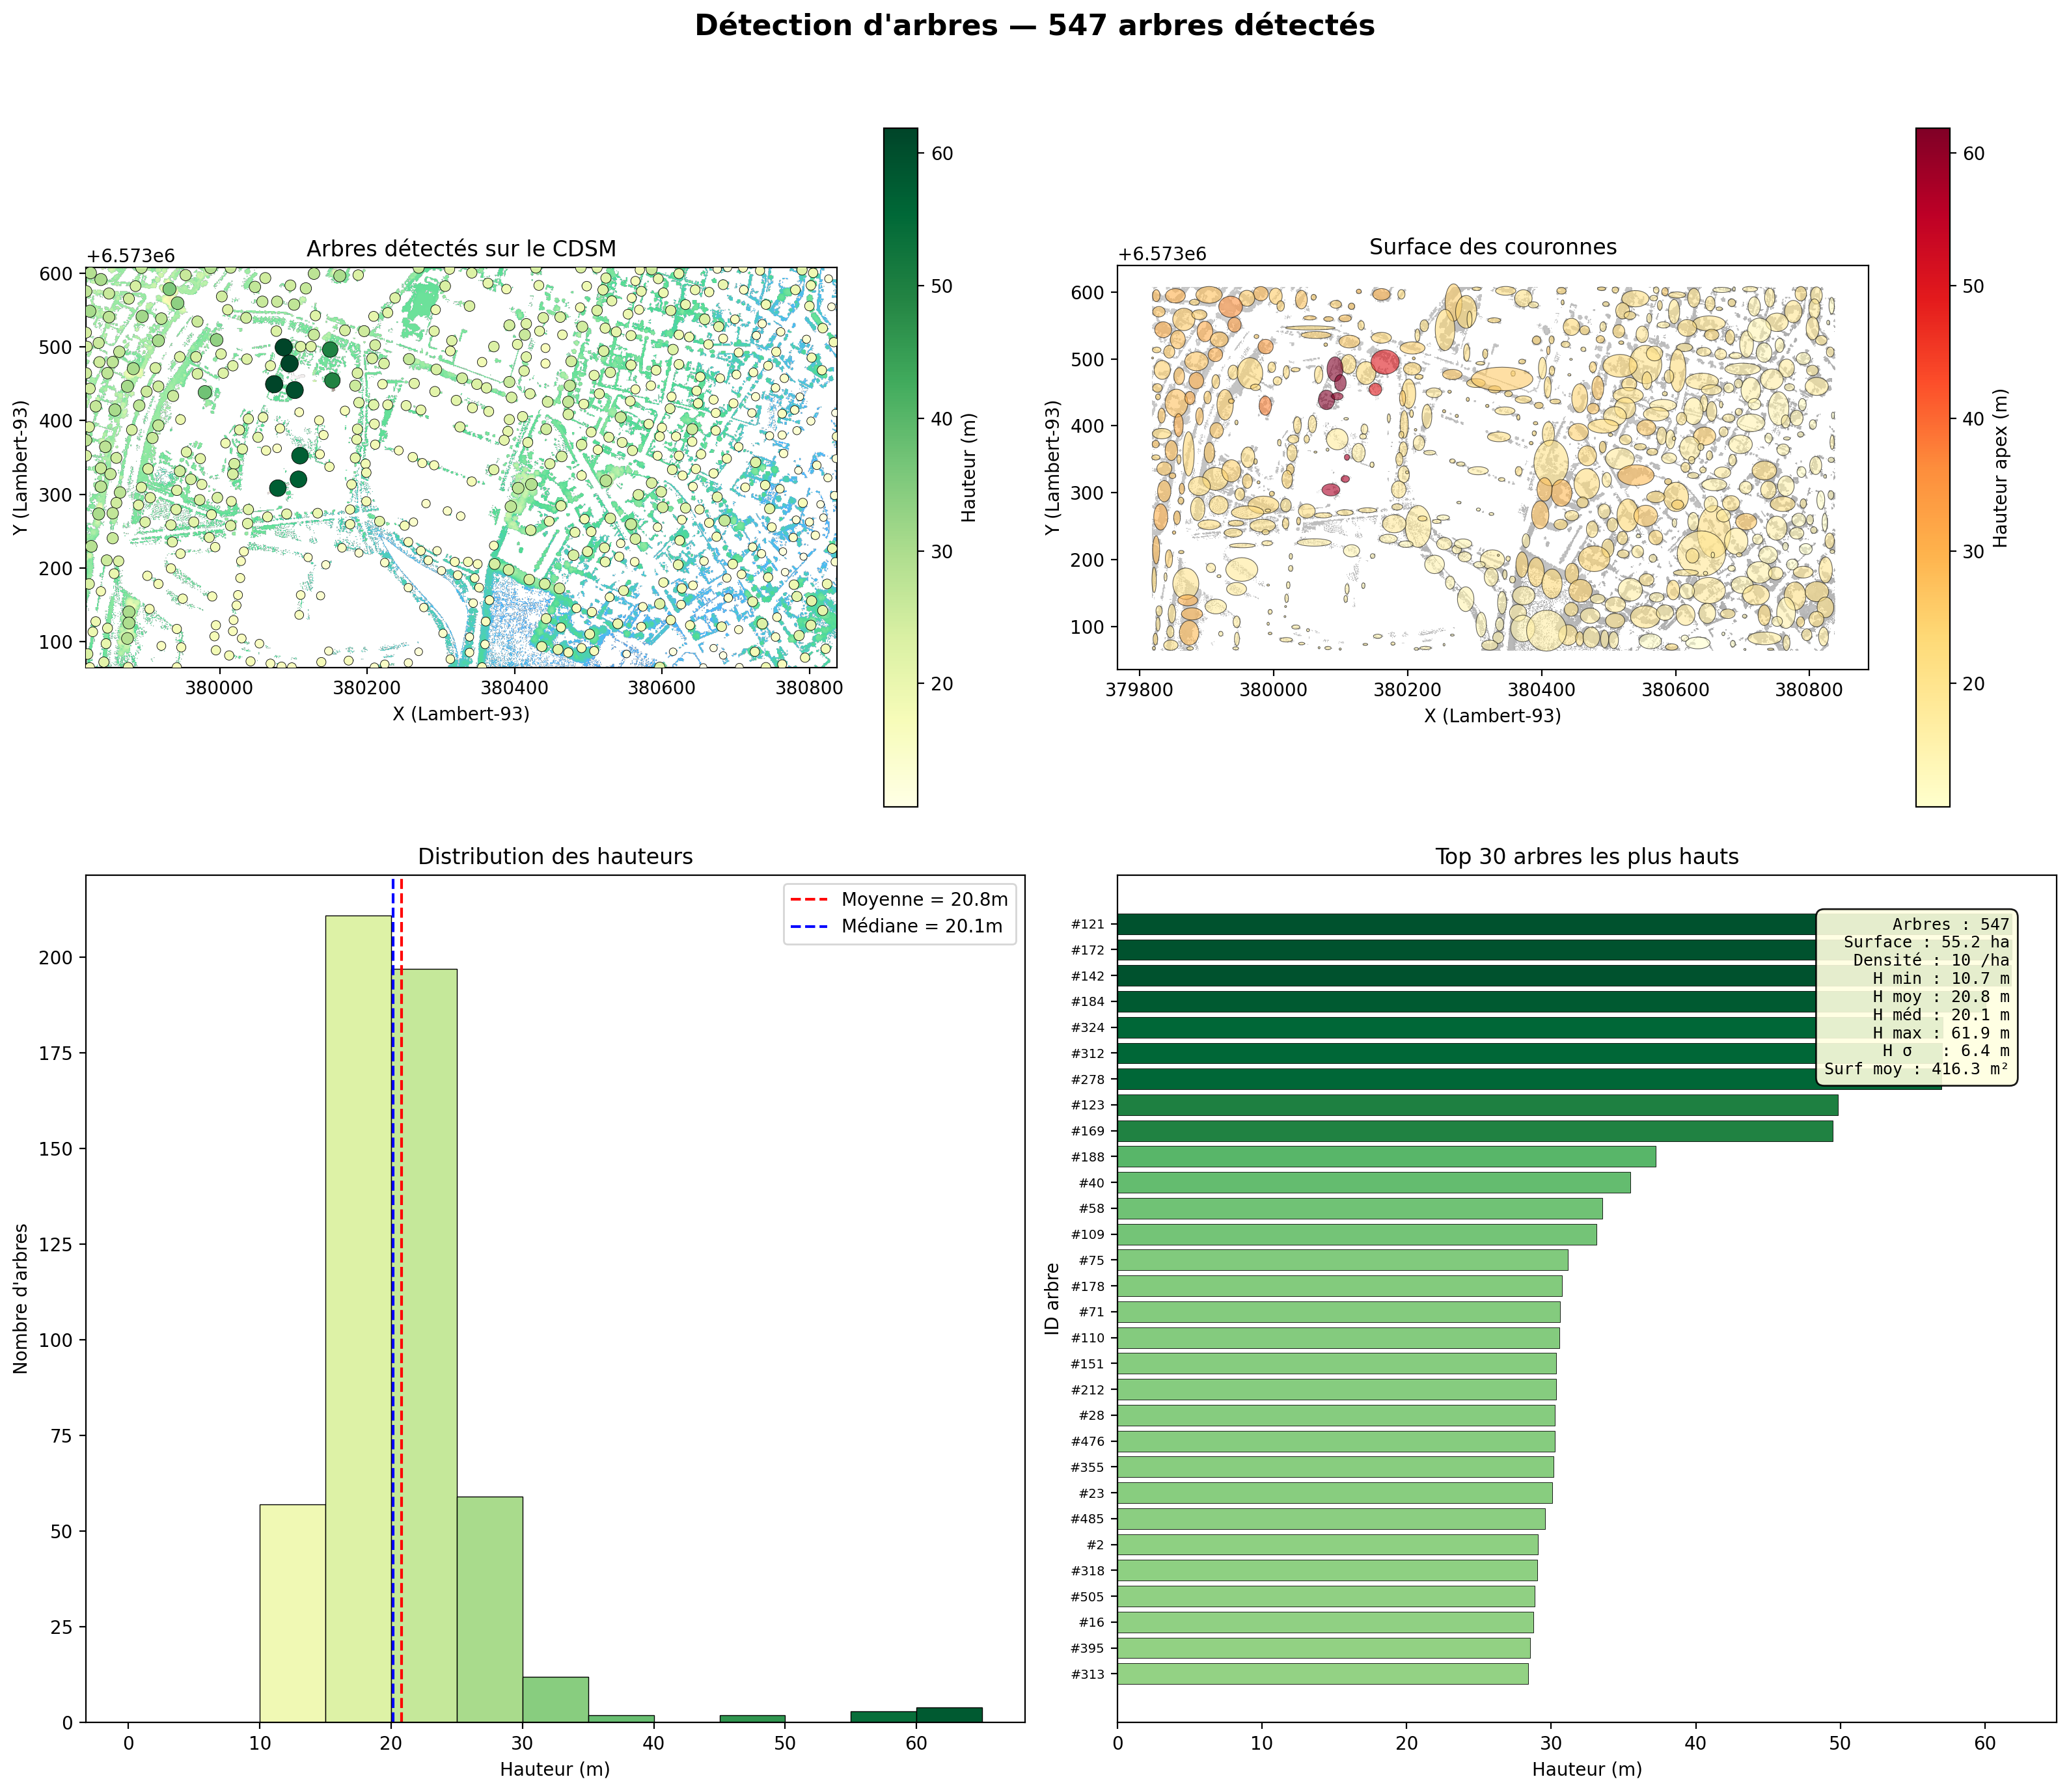

Values plotted in this chart, from the file beside it:
id, x, y, h, dom_radius, surface, volume, crown_wkt
1, 379894, 6573607, 27.50, 11.00, 1024, 24430, POLYGON((379923.3 6573595.5,379922.9 657…
2, 379988, 6573607, 29.06, 11.00, 558.0, 13668, POLYGON((379992.0 6573597.3,379991.7 657…
3, 380015, 6573607, 25.54, 11.00, 238.0, 5025, POLYGON((380012.8 6573593.6,380012.7 657…
4, 380270, 6573607, 25.47, 11.00, 875.0, 16209, POLYGON((380281.2 6573584.1,380281.0 657…
5, 380429, 6573607, 23.88, 11.00, 197.0, 3980, POLYGON((380436.6 6573601.6,380436.5 657…
6, 380490, 6573607, 23.09, 11.00, 100.0, 2122, POLYGON((380495.7 6573604.7,380495.6 657…
7, 380512, 6573607, 21.53, 11.00, 123.0, 2262, POLYGON((380514.8 6573602.8,380514.7 657…
8, 380689, 6573607, 13.86, 11.00, 32.0, 413.6, POLYGON((380689.1 6573604.3,380689.0 657…
9, 380710, 6573607, 16.82, 11.00, 150.0, 2024, POLYGON((380722.4 6573604.2,380722.2 657…
10, 380312, 6573605, 21.32, 11.00, 100.0, 1824, POLYGON((380309.8 6573604.6,380309.7 657…
11, 380586, 6573605, 25.45, 11.00, 155.0, 2506, POLYGON((380588.9 6573600.2,380588.8 657…
12, 380675, 6573605, 14.16, 11.00, 253.0, 3421, POLYGON((380682.7 6573602.9,380682.4 657…
13, 380570, 6573604, 18.34, 11.00, 91.0, 1496, POLYGON((380575.2 6573602.7,380575.1 657…
14, 380790, 6573604, 21.68, 11.00, 406.0, 5249, POLYGON((380795.5 6573597.3,380795.3 657…
15, 380733, 6573603, 17.74, 11.00, 580.0, 7274, POLYGON((380748.2 6573591.3,380748.0 657…
16, 379825, 6573600, 28.77, 11.00, 255.0, 5992, POLYGON((379830.5 6573594.4,379830.4 657…
17, 380342, 6573600, 22.63, 11.00, 346.0, 6770, POLYGON((380361.6 6573601.5,380361.3 657…
18, 380805, 6573600, 18.62, 11.00, 402.0, 5488, POLYGON((380818.9 6573594.7,380818.7 657…
19, 380128, 6573599, 27.77, 11.00, 75.0, 1882, POLYGON((380130.9 6573600.8,380130.8 657…
20, 380623, 6573599, 20.55, 11.00, 661.0, 10342, POLYGON((380636.6 6573591.1,380636.4 657…
21, 379954, 6573597, 26.02, 11.00, 519.0, 11956, POLYGON((379971.9 6573590.4,379971.7 657…
22, 380188, 6573597, 22.93, 11.00, 133.0, 3010, POLYGON((380196.1 6573596.4,380196.0 657…
23, 380163, 6573596, 30.09, 11.00, 646.0, 14320, POLYGON((380174.0 6573596.2,380173.7 657…
24, 380062, 6573593, 25.03, 11.00, 90.0, 2063, POLYGON((380063.5 6573592.0,380063.5 657…
25, 380524, 6573593, 21.63, 11.00, 805.0, 13741, POLYGON((380560.3 6573589.8,380559.9 657…
26, 380595, 6573592, 20.16, 11.00, 277.0, 4508, POLYGON((380615.1 6573595.4,380614.9 657…
27, 380826, 6573592, 13.01, 11.00, 209.0, 2367, POLYGON((380837.0 6573579.5,380836.9 657…
28, 379839, 6573591, 30.23, 11.00, 723.0, 17218, POLYGON((379868.3 6573594.2,379868.0 657…
29, 380564, 6573589, 17.76, 11.00, 115.0, 1801, POLYGON((380573.1 6573590.7,380573.0 657…
30, 380364, 6573586, 20.95, 11.00, 608.0, 10718, POLYGON((380385.9 6573590.4,380385.6 657…
31, 380683, 6573584, 20.13, 11.00, 192.0, 3125, POLYGON((380689.5 6573583.9,380689.4 657…
32, 380096, 6573583, 24.93, 11.00, 242.0, 5342, POLYGON((380101.4 6573581.4,380101.2 657…
33, 380433, 6573583, 20.48, 11.00, 48.0, 904.5, POLYGON((380433.5 6573584.3,380433.5 657…
34, 380802, 6573583, 18.74, 11.00, 441.0, 6142, POLYGON((380815.8 6573574.7,380815.6 657…
35, 379886, 6573582, 24.06, 11.00, 175.0, 3938, POLYGON((379889.3 6573584.4,379889.1 657…
36, 380306, 6573582, 23.53, 11.00, 1541, 28812, POLYGON((380303.2 6573570.1,380302.9 657…
37, 380498, 6573582, 18.95, 11.00, 104.0, 1825, POLYGON((380500.7 6573581.8,380500.6 657…
38, 380048, 6573581, 26.91, 11.00, 563.0, 11982, POLYGON((380050.3 6573588.4,380050.1 657…
39, 380117, 6573579, 26.37, 11.00, 138.0, 3295, POLYGON((380121.0 6573578.5,380120.9 657…
40, 379932, 6573578, 35.48, 11.00, 1256, 33767, POLYGON((379953.5 6573577.8,379953.2 657…
41, 380389, 6573578, 18.66, 11.00, 157.0, 2760, POLYGON((380395.3 6573580.7,380395.2 657…
42, 380520, 6573577, 22.06, 11.00, 498.0, 9015, POLYGON((380531.3 6573571.8,380531.1 657…
43, 380645, 6573577, 19.72, 11.00, 377.0, 5638, POLYGON((380658.8 6573582.6,380658.7 657…
44, 380711, 6573577, 15.69, 11.00, 547.0, 6911, POLYGON((380726.5 6573578.2,380726.3 657…
45, 380781, 6573577, 19.61, 11.00, 813.0, 10548, POLYGON((380788.7 6573570.6,380788.5 657…
46, 379819, 6573575, 27.26, 11.00, 352.0, 8453, POLYGON((379838.2 6573570.4,379838.0 657…
47, 380572, 6573575, 20.20, 11.00, 132.0, 2136, POLYGON((380580.1 6573579.9,380580.0 657…
48, 380664, 6573574, 18.14, 11.00, 73.0, 1123, POLYGON((380669.8 6573574.8,380669.7 657…
49, 380602, 6573573, 19.38, 11.00, 571.0, 9391, POLYGON((380606.1 6573570.5,380606.0 657…
50, 379850, 6573572, 26.03, 11.00, 911.0, 20499, POLYGON((379882.7 6573558.9,379882.3 657…
51, 380003, 6573568, 24.74, 11.00, 185.0, 3865, POLYGON((380016.1 6573578.9,380016.0 657…
52, 380238, 6573566, 22.76, 11.00, 1660, 30770, POLYGON((380270.6 6573543.2,380270.3 657…
53, 380559, 6573566, 17.10, 11.00, 136.0, 2163, POLYGON((380564.4 6573560.7,380564.3 657…
54, 379877, 6573565, 25.00, 11.00, 312.0, 6916, POLYGON((379900.5 6573566.0,379900.3 657…
55, 380532, 6573562, 20.78, 11.00, 286.0, 5108, POLYGON((380540.4 6573564.9,380540.3 657…
56, 380058, 6573561, 26.04, 11.00, 149.0, 3155, POLYGON((380063.6 6573561.2,380063.4 657…
57, 380078, 6573561, 25.88, 11.00, 151.0, 3454, POLYGON((380089.1 6573559.5,380089.0 657…
58, 379943, 6573559, 33.56, 11.00, 604.0, 15567, POLYGON((379951.5 6573550.9,379951.3 657…
59, 380101, 6573557, 27.10, 11.00, 252.0, 6254, POLYGON((380116.0 6573560.5,380115.8 657…
60, 380632, 6573557, 20.16, 11.00, 813.0, 12755, POLYGON((380674.4 6573552.9,380673.9 657…
... 489 more rows
